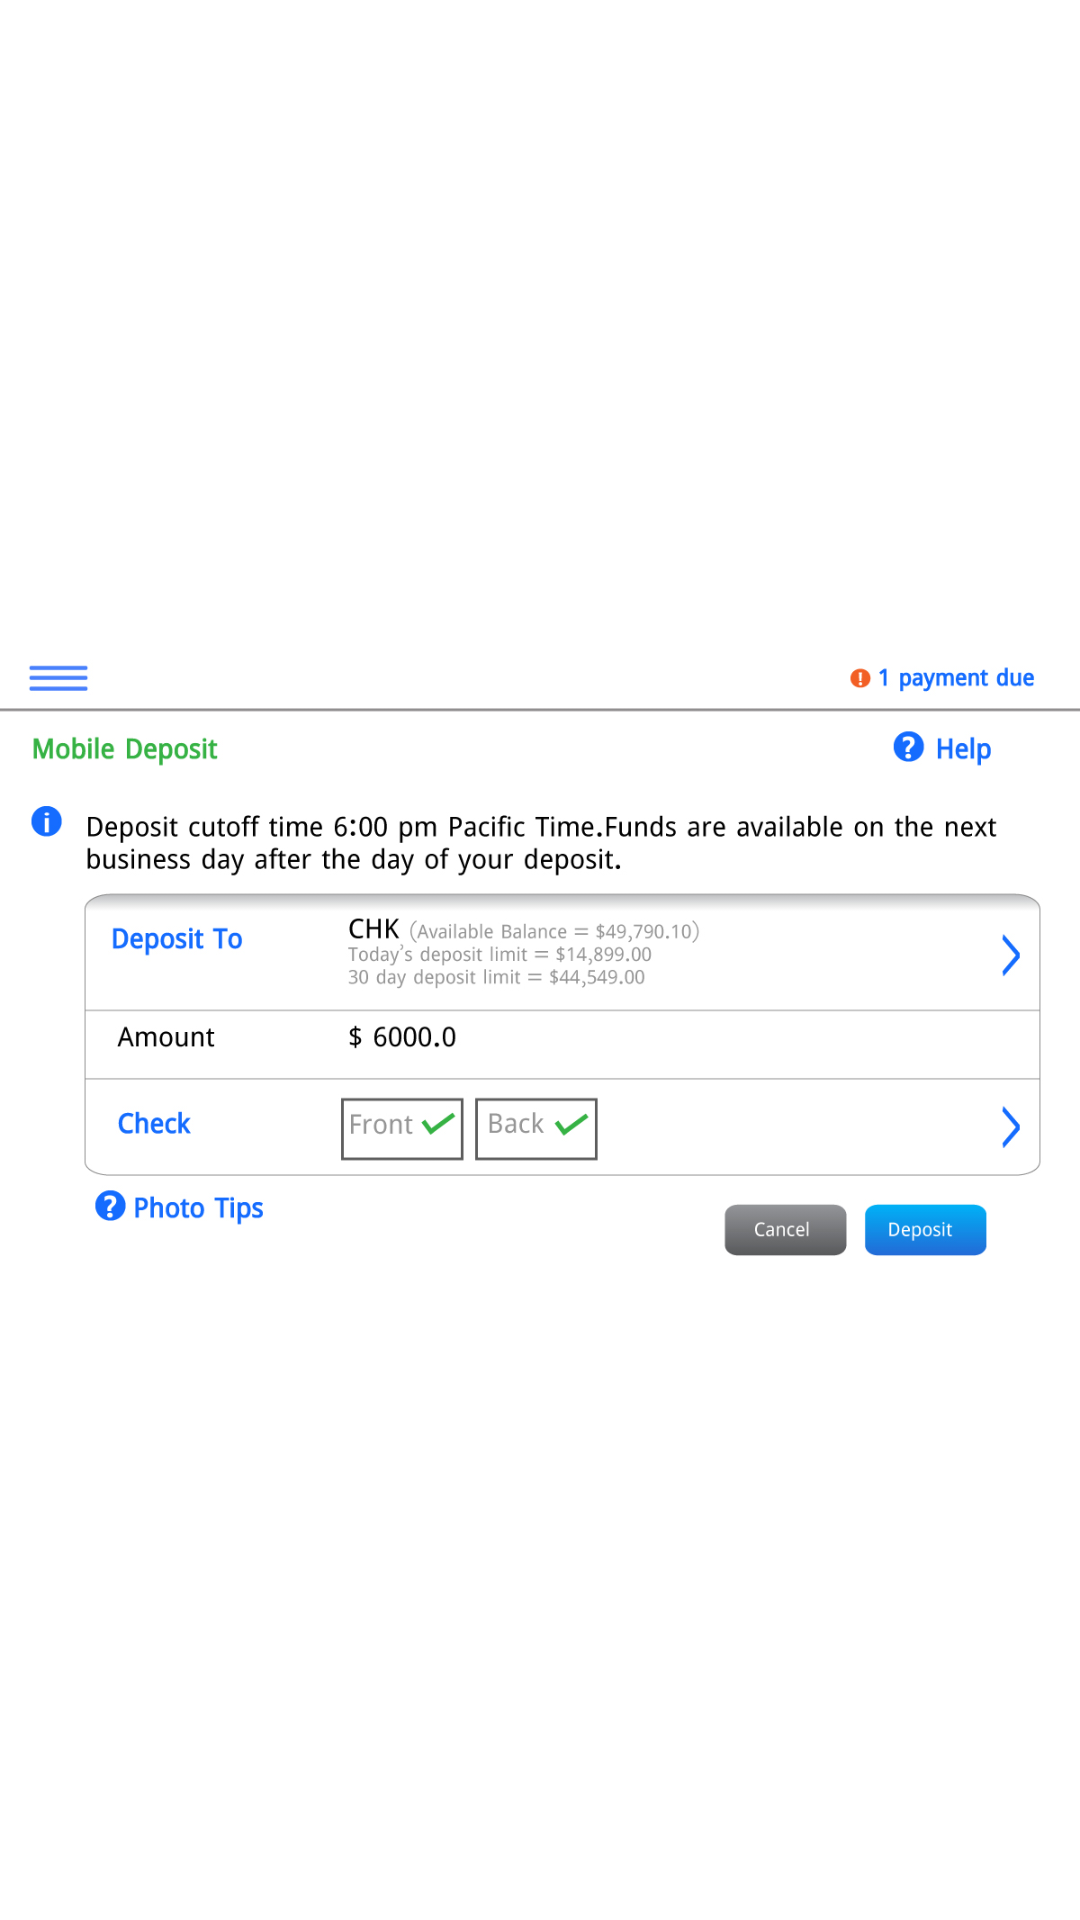

Reconstruct the res/layout file that produces this screen, plus the resources it refers to.
<!-- AndroidManifest.xml: application theme AppTheme -->
<!-- res/layout/activity_deposit.xml -->
<FrameLayout xmlns:android="http://schemas.android.com/apk/res/android"
    xmlns:tools="http://schemas.android.com/tools"
    android:layout_width="match_parent"
    android:layout_height="match_parent"
    android:background="@android:color/white"
    android:id="@+id/fullscreen_content"
    tools:context="specular.systems.demo.app.Deposit">

    <ImageView
        android:scaleType="fitCenter"
        android:src="@drawable/deposit"
        android:layout_width="match_parent"
        android:layout_height="match_parent"
        android:contentDescription="@null" />
    <ImageView
        android:background="@android:color/white"
        android:id="@+id/sig"
        android:alpha="0"
        android:scaleType="fitCenter"
        android:layout_width="match_parent"
        android:layout_height="match_parent"
        android:contentDescription="@null" />
    <Button
        android:onClick="approve"
        android:layout_gravity="bottom|right"
        android:layout_marginBottom="30dp"
        android:layout_marginRight="90dp"
        style="?android:attr/borderlessButtonStyle"
        android:layout_width="110dp"
        android:layout_height="60dp" />
</FrameLayout>
<!-- resources referenced by this layout -->
<resources>
  <!-- drawable deposit: jpg bitmap (drawable-xhdpi, 169051 bytes) -->
  <style name="AppTheme" parent="android:Theme.Holo.Light.DarkActionBar">
          
      </style>
</resources>
